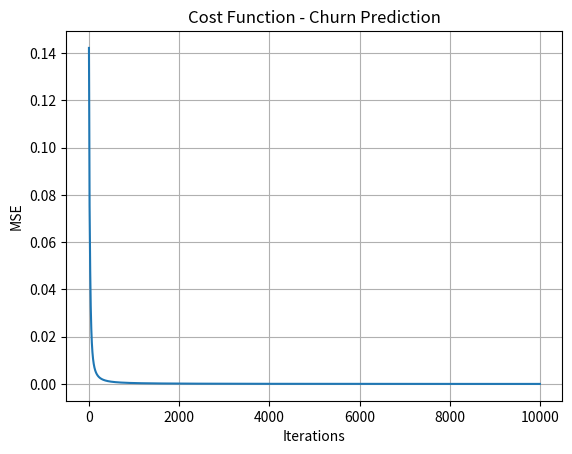

Generate this figure with matplotlib:
import numpy as np
import matplotlib.pyplot as plt

# Dataset: [Usage Hours, Complaints]
X = np.array([
    [50, 1],
    [80, 0],
    [30, 3],
    [90, 0],
    [20, 4],
    [70, 1]
], dtype=float)

y = np.array([
    [0],
    [0],
    [1],
    [0],
    [1],
    [0]
], dtype=float)

# Normalize input data
X = X / np.max(X, axis=0)

# Network architecture
input_n = 2
hidden_n = 5
output_n = 1

# Initialize weights
np.random.seed(42)
Wxh = np.random.randn(input_n, hidden_n)
Why = np.random.randn(hidden_n, output_n)

# Sigmoid activation function
def sigmoid(x):
    return 1 / (1 + np.exp(-x))

# Training parameters
lr = 0.5
epochs = 10000
cost = []

# Training
for i in range(epochs):

    # Forward propagation
    h_in = np.dot(X, Wxh)
    h_out = sigmoid(h_in)

    o_in = np.dot(h_out, Why)
    y_hat = sigmoid(o_in)

    # Error and MSE
    error = y_hat - y
    mse = 0.5 * np.mean(error ** 2)
    cost.append(mse)

    # Backpropagation
    d_out = error * y_hat * (1 - y_hat)

    d_hidden = np.dot(d_out, Why.T) * h_out * (1 - h_out)

    # Weight update
    Why -= lr * np.dot(h_out.T, d_out)
    Wxh -= lr * np.dot(X.T, d_hidden)

# Plot cost function
plt.plot(cost)
plt.title("Cost Function - Churn Prediction")
plt.xlabel("Iterations")
plt.ylabel("MSE")
plt.grid(True)
plt.show()

# Final predictions
print("Predicted Churn Values:")
print(np.round(y_hat, 3))
